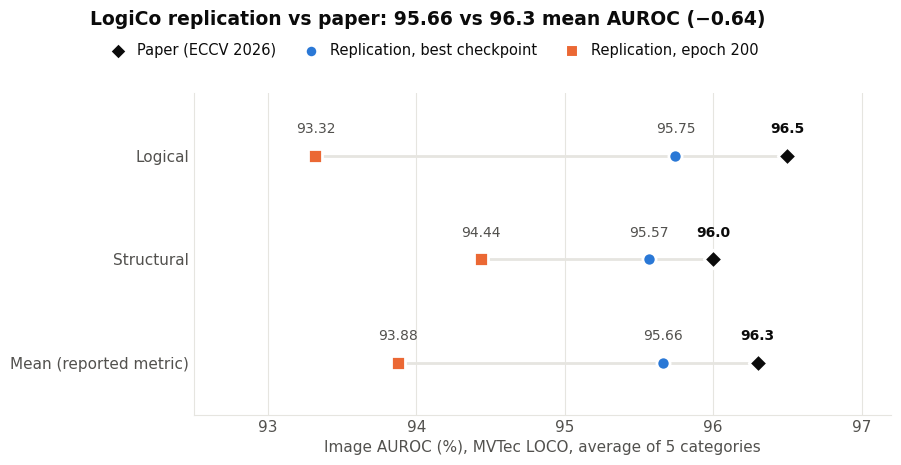
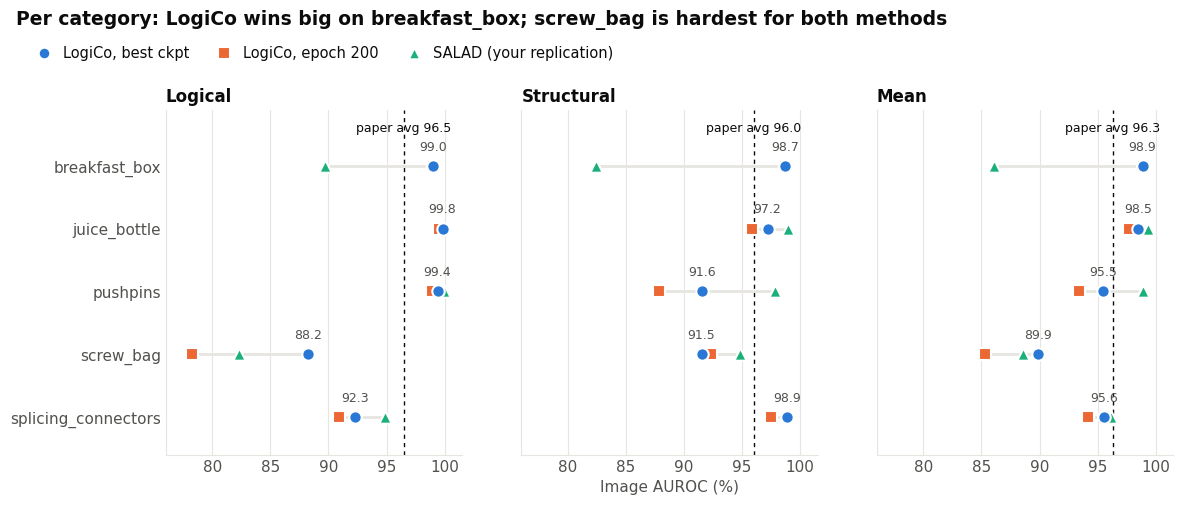
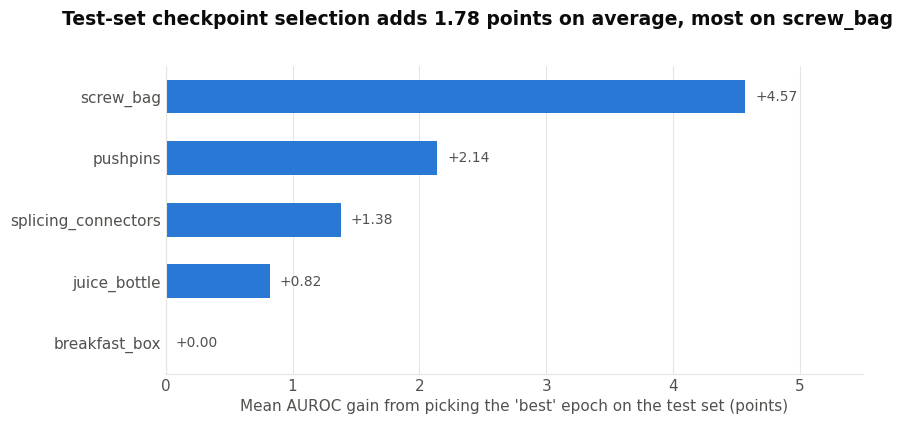

The script that saved these images, in order:
import matplotlib
matplotlib.use("Agg")
import matplotlib.pyplot as plt
import numpy as np

# validated reference palette (light mode)
BLUE, ORANGE, AQUA = "#2a78d6", "#eb6834", "#1baf7a"
INK, INK2, MUTED, GRID, SURF = "#0b0b0b", "#52514e", "#8a8984", "#e6e5e0", "#ffffff"
plt.rcParams.update({"font.family": "DejaVu Sans", "font.size": 11, "axes.edgecolor": GRID,
    "axes.labelcolor": INK2, "xtick.color": INK2, "ytick.color": INK2, "text.color": INK,
    "axes.spines.top": False, "axes.spines.right": False, "figure.facecolor": SURF, "axes.facecolor": SURF})

cats = ["breakfast_box", "juice_bottle", "pushpins", "screw_bag", "splicing_connectors"]
best = {"L": [99.02, 99.82, 99.39, 88.21, 92.29], "S": [98.70, 97.19, 91.58, 91.51, 98.86], "M": [98.86, 98.51, 95.49, 89.86, 95.58]}
last = {"L": [99.02, 99.51, 98.88, 78.25, 90.94], "S": [98.70, 95.87, 87.82, 92.34, 97.46], "M": [98.86, 97.69, 93.35, 85.29, 94.20]}
salad = {"L": [89.72, 99.64, 99.92, 82.27, 94.90], "S": [82.46, 98.96, 97.85, 94.81, 97.45], "M": [86.09, 99.30, 98.89, 88.54, 96.18]}
paper = {"L": 96.5, "S": 96.0, "M": 96.3}
avg = lambda d, k: float(np.mean(d[k]))

def legend_row(ax, items, y=0.985):
    hs = [ax.scatter([], [], color=col, marker=mk, s=70, edgecolors=SURF, linewidths=1.5) for lab, col, mk in items]
    ax.figure.legend(hs, [i[0] for i in items], loc="upper left", bbox_to_anchor=(0.01, y), ncol=len(items), frameon=False, handletextpad=0.3, columnspacing=1.4, fontsize=10.5)

# ---------- Fig A: overall averages, paper vs replication ----------
fig, ax = plt.subplots(figsize=(9, 4.4)); fig.subplots_adjust(top=0.84)
groups = [("Logical", "L"), ("Structural", "S"), ("Mean (reported metric)", "M")]
y = np.arange(len(groups))[::-1]
for yi, (name, k) in zip(y, groups):
    vals = [(paper[k], INK, "D", "Paper"), (avg(best, k), BLUE, "o", "Replication, best ckpt"), (avg(last, k), ORANGE, "s", "Replication, epoch 200")]
    lo, hi = min(v[0] for v in vals), max(v[0] for v in vals)
    ax.plot([lo, hi], [yi, yi], color=GRID, lw=2, zorder=1)
    for v, c, m, _ in vals:
        ax.scatter(v, yi, color=c, marker=m, s=90, zorder=3, edgecolors=SURF, linewidths=2)
    ax.text(avg(best, k), yi + 0.22, f"{avg(best,k):.2f}", ha="center", color=INK2, fontsize=10)
    ax.text(avg(last, k), yi + 0.22, f"{avg(last,k):.2f}", ha="center", color=INK2, fontsize=10)
    ax.text(paper[k], yi + 0.22, f"{paper[k]:.1f}", ha="center", color=INK, fontsize=10, fontweight="bold")
ax.set_yticks(y); ax.set_yticklabels([g[0] for g in groups])
ax.set_ylim(-0.5, 2.6); ax.set_xlim(92.5, 97.2); ax.set_xlabel("Image AUROC (%), MVTec LOCO, average of 5 categories")
ax.grid(axis="x", color=GRID, lw=0.8); ax.set_axisbelow(True); ax.tick_params(length=0)
legend_row(ax, [("Paper (ECCV 2026)", INK, "D"), ("Replication, best checkpoint", BLUE, "o"), ("Replication, epoch 200", ORANGE, "s")])
fig.suptitle("LogiCo replication vs paper: 95.66 vs 96.3 mean AUROC (−0.64)", x=0.01, ha="left", fontsize=13.5, fontweight="bold", y=1.03)
fig.savefig("fig1_overall_vs_paper.png", dpi=200, bbox_inches="tight"); plt.close(fig)

# ---------- Fig B: per category, LogiCo vs SALAD replication ----------
fig, axes = plt.subplots(1, 3, figsize=(13, 5.0), sharey=True); fig.subplots_adjust(top=0.80)
y = np.arange(len(cats))[::-1]
for ax, (title, k) in zip(axes, [("Logical", "L"), ("Structural", "S"), ("Mean", "M")]):
    for yi, b, l, s in zip(y, best[k], last[k], salad[k]):
        ax.plot([min(b, l, s), max(b, l, s)], [yi, yi], color=GRID, lw=2, zorder=1)
    ax.scatter(salad[k], y, color=AQUA, marker="^", s=80, zorder=3, edgecolors=SURF, linewidths=1.5)
    ax.scatter(last[k], y, color=ORANGE, marker="s", s=70, zorder=3, edgecolors=SURF, linewidths=1.5)
    ax.scatter(best[k], y, color=BLUE, marker="o", s=80, zorder=4, edgecolors=SURF, linewidths=1.5)
    for yi, b in zip(y, best[k]):
        ax.text(b, yi + 0.25, f"{b:.1f}", ha="center", fontsize=9, color=INK2)
    ax.axvline(paper[k], color=INK, lw=1, ls=(0, (3, 3)))
    ax.text(paper[k], len(cats) - 0.45, f"paper avg {paper[k]}", ha="center", fontsize=9, color=INK)
    ax.set_title(title, loc="left", fontsize=12, fontweight="bold")
    ax.set_xlim(76, 101.5); ax.grid(axis="x", color=GRID, lw=0.8); ax.set_axisbelow(True); ax.tick_params(length=0)
    ax.set_ylim(-0.6, len(cats) - 0.1)
axes[0].set_yticks(y); axes[0].set_yticklabels(cats)
axes[1].set_xlabel("Image AUROC (%)")
legend_row(axes[0], y=0.955, items=[("LogiCo, best ckpt", BLUE, "o"), ("LogiCo, epoch 200", ORANGE, "s"), ("SALAD (your replication)", AQUA, "^")])
fig.suptitle("Per category: LogiCo wins big on breakfast_box; screw_bag is hardest for both methods", x=0.01, ha="left", fontsize=13.5, fontweight="bold", y=1.0)
fig.savefig("fig2_per_category_logico_vs_salad.png", dpi=200, bbox_inches="tight"); plt.close(fig)

# ---------- Fig C: effect of test-set checkpoint selection ----------
gap = np.array(best["M"]) - np.array(last["M"])
fig, ax = plt.subplots(figsize=(9, 4)); 
order = np.argsort(gap)
ycat = np.arange(len(cats))
ax.barh(ycat, gap[order], color=BLUE, height=0.55)
for yi, g in zip(ycat, gap[order]):
    ax.text(g + 0.08, yi, f"+{g:.2f}", va="center", fontsize=10, color=INK2)
ax.set_yticks(ycat); ax.set_yticklabels([cats[i] for i in order])
ax.set_xlabel("Mean AUROC gain from picking the 'best' epoch on the test set (points)")
ax.set_xlim(0, 5.5); ax.grid(axis="x", color=GRID, lw=0.8); ax.set_axisbelow(True); ax.tick_params(length=0)
fig.suptitle(f"Test-set checkpoint selection adds {gap.mean():.2f} points on average, most on screw_bag", x=0.01, ha="left", fontsize=13.5, fontweight="bold", y=1.02)
fig.savefig("fig3_checkpoint_selection_effect.png", dpi=200, bbox_inches="tight"); plt.close(fig)
print("avg", {k: round(avg(best,k),2) for k in "LSM"}, {k: round(avg(last,k),2) for k in "LSM"}, {k: round(avg(salad,k),2) for k in "LSM"}, gap.round(2))
